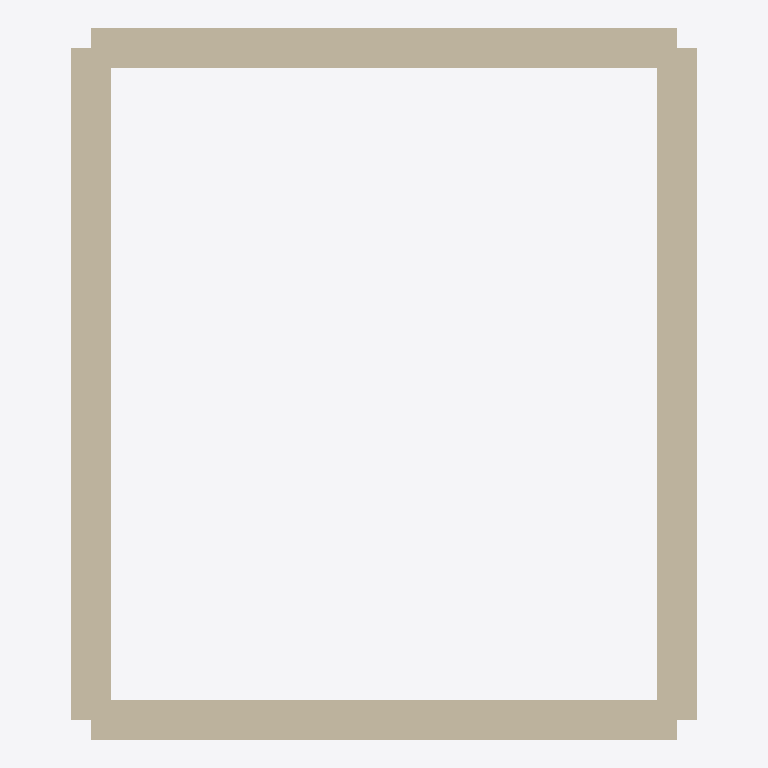
Plan cut of the same IFC building model at storey 'Ground Floor' (level 0.00 m, cut at 1.40 m), seen from above with north up, elements coloured by IFC class: 4 walls (beige). Cut surfaces are drawn darker.
Extent 7.0 m × 8.0 m × 2.8 m (x, y, z). Storeys (1): Ground Floor at 0.00 m. Elements (4): 4 IfcWall.

HEADER;
FILE_DESCRIPTION(('Merged export of 4 models from ifc-lite'),'2;1');
FILE_NAME('merged.ifc','2026-10-30T17:34:31',(''),(''),'ifc-lite','ifc-lite','');
FILE_SCHEMA(('IFC4'));
ENDSEC;
DATA;
#23=IFCPROJECT('2FZjeWOcj7RBeVhH47T$dj',#5,'CLI Project',$,$,$,$,(#11),#19);
#24=IFCSITE('3hmGk2ZCD79O7$R6XwYsT_',#5,'Site',$,$,#10,$,$,.ELEMENT.,$,$,$,$,$);
#25=IFCBUILDING('2n0WkA8df5tgT5J$IrDHFh',#5,'Building',$,$,#10,$,$,.ELEMENT.,$,$,$);
#26=IFCBUILDINGSTOREY('1IDTuTldL4fOKg2VtGI1K3',#5,'Ground Floor',$,$,#29,$,$,.ELEMENT.,0.0);
#91=IFCWALL('3aTtaexu5ADhxp7Opwp8qZ',#53,'Wall',$,$,#82,#90,$,.STANDARD.);
#187=IFCWALL('3l12YTCx5E98dp8GxhajI6',#149,'Wall',$,$,#178,#186,$,.STANDARD.);
#43=IFCWALL('1cnU_Wr$52z9ok4kCdtCTh',#5,'Wall',$,$,#34,#42,$,.STANDARD.);
#139=IFCWALL('0OP2jJYin7cR_GyIam75Pj',#101,'Wall',$,$,#130,#138,$,.STANDARD.);
ENDSEC;
